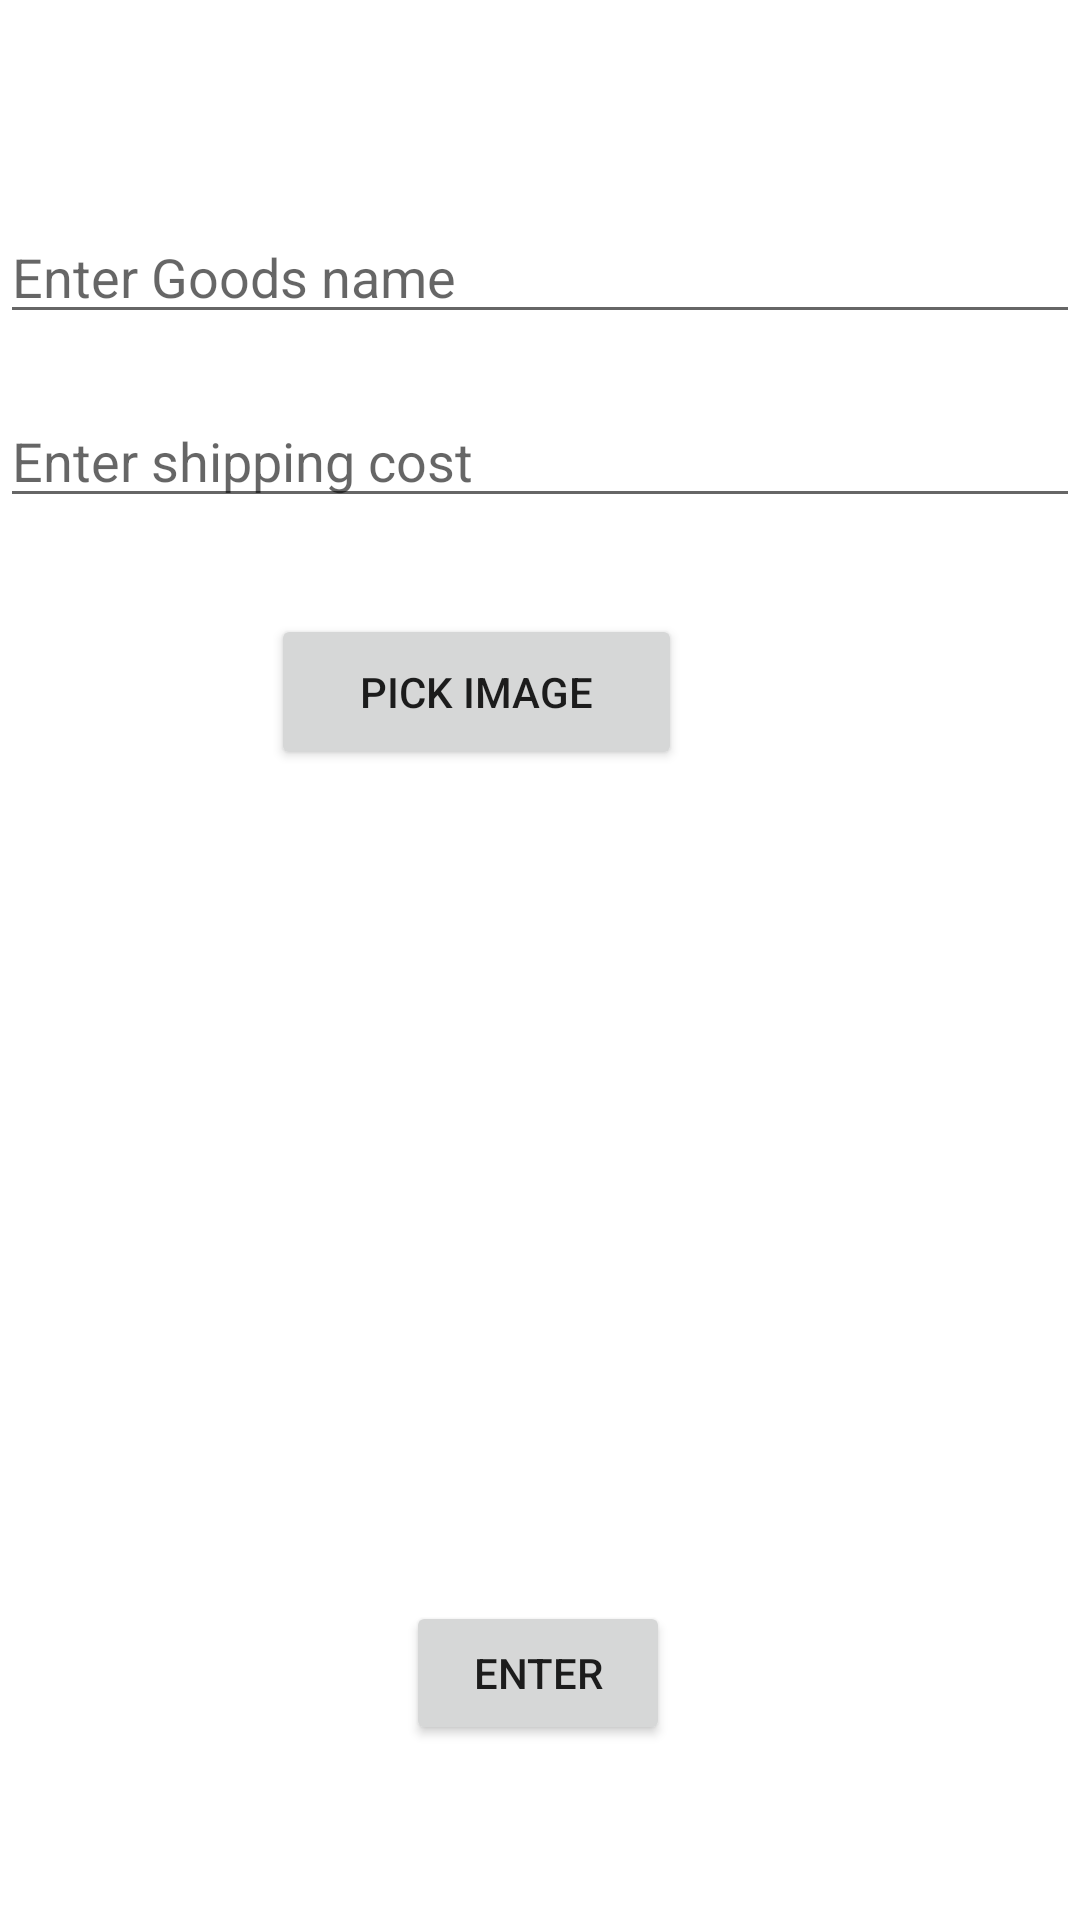

This screen was rendered from an Android layout file. Write that file and the resources it references.
<!-- AndroidManifest.xml: application theme Theme.AndroidProject -->
<!-- res/layout/activity_insertion_admin.xml -->
<?xml version="1.0" encoding="utf-8"?>
<androidx.constraintlayout.widget.ConstraintLayout
    xmlns:android="http://schemas.android.com/apk/res/android"
    xmlns:app="http://schemas.android.com/apk/res-auto"
    xmlns:tools="http://schemas.android.com/tools"
    android:layout_width="match_parent"
    android:layout_height="match_parent"
    tools:context=".ui.admin_panel.adminpanel" >



    <EditText
        android:id="@+id/goodsName"
        android:layout_width="0dp"
        android:layout_height="wrap_content"
        android:layout_marginTop="70dp"
        android:ems="10"
        android:hint="Enter Goods name"
        app:layout_constraintEnd_toEndOf="parent"
        app:layout_constraintStart_toStartOf="parent"
        app:layout_constraintTop_toTopOf="parent" />

    <EditText
        android:id="@+id/gdscharge"
        android:layout_width="0dp"
        android:layout_height="wrap_content"
        android:layout_marginTop="20dp"
        android:ems="10"
        android:hint="Enter shipping cost"
        android:inputType="number"
        app:layout_constraintEnd_toEndOf="parent"
        app:layout_constraintStart_toStartOf="parent"
        app:layout_constraintTop_toBottomOf="@+id/goodsName" />


    <Button
        android:id="@+id/pickImageButton"
        android:layout_width="137dp"
        android:layout_height="52dp"
        android:layout_marginTop="32dp"
        android:text="Pick Image"
        app:layout_constraintEnd_toEndOf="parent"
        app:layout_constraintHorizontal_bias="0.405"
        app:layout_constraintStart_toStartOf="parent"
        app:layout_constraintTop_toBottomOf="@+id/gdscharge" />

    <ImageView
        android:id="@+id/goodimage"
        android:layout_width="match_parent"
        android:layout_height="200dp"

        android:layout_margin="16dp"
        android:layout_marginTop="64dp"
        app:layout_constraintEnd_toEndOf="parent"
        app:layout_constraintHorizontal_bias="0.0"
        app:layout_constraintStart_toStartOf="parent"
        app:layout_constraintTop_toBottomOf="@+id/pickImageButton" />

    <Button
        android:id="@+id/enterbtn"
        android:layout_width="wrap_content"
        android:layout_height="wrap_content"
        android:text="Enter"
        app:layout_constraintBottom_toBottomOf="parent"
        app:layout_constraintEnd_toEndOf="parent"
        app:layout_constraintHorizontal_bias="0.498"
        app:layout_constraintStart_toStartOf="parent"
        app:layout_constraintTop_toBottomOf="@+id/goodimage"
        app:layout_constraintVertical_bias="0.512" />


</androidx.constraintlayout.widget.ConstraintLayout>
<!-- resources referenced by this layout -->
<resources>
  <style name="Theme.AndroidProject" parent="Theme.MaterialComponents.DayNight.NoActionBar">
          
          <item name="colorPrimary">@color/purple_500</item>
          <item name="colorPrimaryVariant">@color/purple_700</item>
          <item name="colorOnPrimary">@color/white</item>
          
          <item name="colorSecondary">@color/teal_200</item>
          <item name="colorSecondaryVariant">@color/teal_700</item>
          <item name="colorOnSecondary">@color/black</item>
          
          <item name="android:statusBarColor">?attr/colorPrimaryVariant</item>
          
      </style>
  <color name="purple_500">#FF6200EE</color>
  <color name="purple_700">#FF3700B3</color>
  <color name="white">#FFFFFFFF</color>
  <color name="teal_200">#FF03DAC5</color>
  <color name="teal_700">#FF018786</color>
  <color name="black">#FF000000</color>
</resources>
